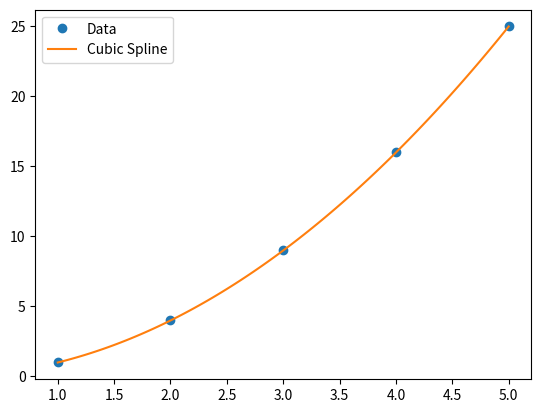

Here is the Python script that generated this plot:
import numpy as np
from scipy.interpolate import CubicSpline
import matplotlib.pyplot as plt


x = np.array([1, 2, 3, 4, 5])
y = np.array([1, 4, 9, 16, 25])


cs = CubicSpline(x, y)

x_new = np.linspace(1, 5, 100)
y_new = cs(x_new)

plt.plot(x, y, 'o', label='Data')
plt.plot(x_new, y_new, '-', label='Cubic Spline')
plt.legend()
plt.show()
